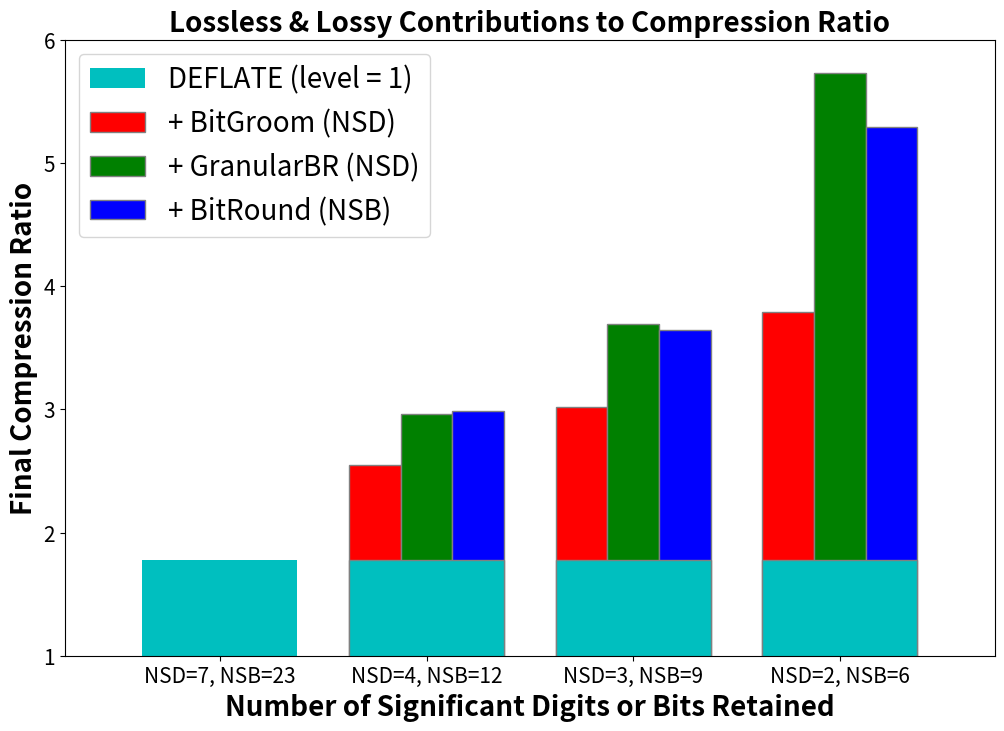

The matplotlib source for this figure:
# Purpose: Plot effects of lossy codecs on final compression ratio
# History: Created for E3SM Newsletter 20220428

import numpy as np
import matplotlib.pyplot as plt

# Bar width
barWidth=0.25
fig=plt.subplots(figsize=(12,8))

# Bar bottom
bar_btm=0.0

# Bar height
dat_dfl=[1.78,1.78,1.78]
dat_bgr=[2.55,3.02,3.79]
dat_gbr=[2.96,3.69,5.73]
dat_btr=[2.99,3.64,5.29]

# Set bar positions on X-axis
br0=0.25
br1=1+np.arange(len(dat_bgr))
br2=[x+barWidth for x in br1]
br3=[x+barWidth for x in br2]

# Make plot
plt.bar(br0,dat_dfl,color='c',width=0.75,label='DEFLATE (level = 1)',bottom=bar_btm)
plt.bar(br1,dat_bgr,color ='r',width=barWidth,edgecolor='grey',label='+ BitGroom (NSD)',bottom=bar_btm)
plt.bar(br2,dat_gbr,color ='g',width=barWidth,edgecolor='grey',label='+ GranularBR (NSD)',bottom=bar_btm)
plt.bar(br3,dat_btr,color ='b',width=barWidth,edgecolor='grey',label='+ BitRound (NSB)',bottom=bar_btm)
plt.bar(br1+barWidth,dat_dfl,color='c',width=0.75,edgecolor='grey',bottom=bar_btm)

# Decorate
plt.title('Lossless & Lossy Contributions to Compression Ratio',fontweight='bold',fontsize=20)
plt.xlabel('Number of Significant Digits or Bits Retained',fontweight='bold',fontsize=20)
plt.ylabel('Final Compression Ratio',fontweight='bold',fontsize=20)
plt.xticks([r+barWidth for r in range(1+len(dat_bgr))],['NSD=7, NSB=23','NSD=4, NSB=12','NSD=3, NSB=9','NSD=2, NSB=6'],fontsize=15)
plt.yticks(fontsize=15)

plt.legend(fontsize=20)
plt.axis([-.5, 4, 1, 6]) # works
plt.show()
